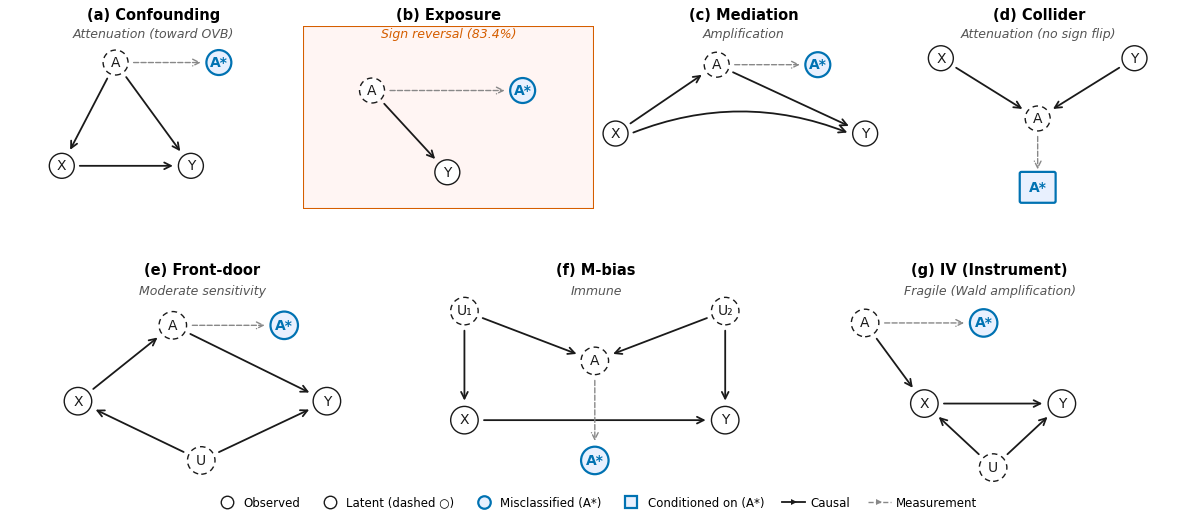

Write Python code to recreate this figure. (Note: this script raises an exception after producing the figure.)
#!/usr/bin/env python3
"""Figure 1: DAG Taxonomy — annotation error positions across 7 causal topologies.
v3: 4+3 layout (7 panels), fixed collider label, added conditioned legend."""

import matplotlib
matplotlib.use('Agg')
import matplotlib.pyplot as plt
from matplotlib.patches import FancyArrowPatch, Circle, FancyBboxPatch, Rectangle
from matplotlib.lines import Line2D
from matplotlib.gridspec import GridSpec
import numpy as np
import os

plt.rcParams.update({
    'font.family': 'DejaVu Sans',
    'font.size': 11,
    'figure.dpi': 300,
    'savefig.dpi': 300,
    'savefig.bbox': 'tight',
    'savefig.pad_inches': 0.08,
    'pdf.fonttype': 42,
    'ps.fonttype': 42,
})

R = 0.058
BLACK = '#1a1a1a'
BLUE = '#0072B2'
GRAY = '#555555'
LGRAY = '#888888'
VERM = '#D55E00'


def draw_node(ax, x, y, label, style='observed'):
    if style == 'conditioned':
        box = FancyBboxPatch(
            (x - R * 1.3, y - R * 1.1), R * 2.6, R * 2.2,
            boxstyle='round,pad=0.008',
            fc='#E8F0FE', ec=BLUE, lw=1.6, zorder=10)
        ax.add_patch(box)
        ax.text(x, y, label, ha='center', va='center', fontsize=10,
                color=BLUE, fontweight='bold', zorder=11)
        return
    kw = dict(fc='white', zorder=10)
    if style == 'latent':
        kw.update(ec=BLACK, lw=1.0, ls=(0, (4, 3)))
    elif style == 'star':
        kw.update(ec=BLUE, lw=1.6, fc='#E8F0FE')
    else:
        kw.update(ec=BLACK, lw=1.0)
    ax.add_patch(Circle((x, y), R, **kw))
    c = BLUE if style == 'star' else BLACK
    w = 'bold' if style == 'star' else 'normal'
    ax.text(x, y, label, ha='center', va='center', fontsize=10,
            color=c, fontweight=w, zorder=11)


def draw_edge(ax, p1, p2, style='causal', rad=0):
    dx, dy = p2[0] - p1[0], p2[1] - p1[1]
    d = np.hypot(dx, dy)
    if d < 1e-6:
        return
    g = R * 1.22
    s = (p1[0] + dx / d * g, p1[1] + dy / d * g)
    e = (p2[0] - dx / d * g, p2[1] - dy / d * g)
    kw = dict(arrowstyle='->', mutation_scale=12, zorder=5,
              connectionstyle=f'arc3,rad={rad}')
    if style == 'meas':
        kw.update(lw=1.0, ls='--', color=LGRAY)
    else:
        kw.update(lw=1.3, color=BLACK)
    ax.add_patch(FancyArrowPatch(s, e, **kw))


# ── Figure: 4+3 layout ──
fig = plt.figure(figsize=(12, 5.5))
gs = GridSpec(2, 12, figure=fig,
              hspace=0.32, wspace=0.05,
              left=0.01, right=0.99, top=0.92, bottom=0.07)

panels = [
    ('(a) Confounding',      'Attenuation (toward OVB)'),
    ('(b) Exposure',         'Sign reversal (83.4%)'),
    ('(c) Mediation',        'Amplification'),
    ('(d) Collider',         'Attenuation (no sign flip)'),
    ('(e) Front-door',       'Moderate sensitivity'),
    ('(f) M-bias',           'Immune'),
    ('(g) IV (Instrument)',  'Fragile (Wald amplification)'),
]

axs = []
# Row 1: 4 panels, each spanning 3 of 12 columns
for i in range(4):
    ax = fig.add_subplot(gs[0, i*3:(i+1)*3])
    ax.set_xlim(0, 1.35)
    ax.set_ylim(0, 0.85)
    ax.set_aspect('equal')
    ax.axis('off')
    axs.append(ax)

# Row 2: 3 panels, each spanning 4 of 12 columns
for i in range(3):
    ax = fig.add_subplot(gs[1, i*4:(i+1)*4])
    ax.set_xlim(0, 1.35)
    ax.set_ylim(0, 0.85)
    ax.set_aspect('equal')
    ax.axis('off')
    axs.append(ax)

for i in range(7):
    ax = axs[i]
    title, subtitle = panels[i]
    ax.text(0.5, 1.10, title, ha='center', va='top', fontsize=10.5,
            fontweight='bold', transform=ax.transAxes)
    sub_color = VERM if i == 1 else GRAY
    ax.text(0.5, 0.99, subtitle, ha='center', va='top', fontsize=9,
            fontstyle='italic', color=sub_color, transform=ax.transAxes)

# Exposure panel: subtle red background
rect = Rectangle((0, 0), 1.35, 0.85, fc='#FFF5F3', ec=VERM, lw=1.5, zorder=0)
axs[1].add_patch(rect)


# ═══════════════════════════════════════════════════
# (a) Confounding: A→X, A→Y, X→Y, A⇢A*
# ═══════════════════════════════════════════════════
ax = axs[0]
A  = (0.50, 0.68); As = (0.98, 0.68)
X  = (0.25, 0.20); Y  = (0.85, 0.20)
draw_node(ax, *A,  'A',  'latent')
draw_node(ax, *As, 'A*', 'star')
draw_node(ax, *X,  'X')
draw_node(ax, *Y,  'Y')
draw_edge(ax, A, X)
draw_edge(ax, A, Y)
draw_edge(ax, X, Y)
draw_edge(ax, A, As, 'meas')


# ═══════════════════════════════════════════════════
# (b) Exposure: A→Y, A⇢A*
# ═══════════════════════════════════════════════════
ax = axs[1]
A  = (0.32, 0.55); As = (1.02, 0.55); Y = (0.67, 0.17)
draw_node(ax, *A,  'A',  'latent')
draw_node(ax, *As, 'A*', 'star')
draw_node(ax, *Y,  'Y')
draw_edge(ax, A, Y)
draw_edge(ax, A, As, 'meas')


# ═══════════════════════════════════════════════════
# (c) Mediation: X→A, A→Y, X→Y (direct), A⇢A*
# ═══════════════════════════════════════════════════
ax = axs[2]
X  = (0.08, 0.35); A  = (0.55, 0.67)
As = (1.02, 0.67); Y  = (1.24, 0.35)
draw_node(ax, *X,  'X')
draw_node(ax, *A,  'A',  'latent')
draw_node(ax, *As, 'A*', 'star')
draw_node(ax, *Y,  'Y')
draw_edge(ax, X, A)
draw_edge(ax, A, Y)
draw_edge(ax, X, Y, rad=-0.2)
draw_edge(ax, A, As, 'meas')


# ═══════════════════════════════════════════════════
# (d) Collider: X→A, Y→A, A⇢A*, condition on A*
# ═══════════════════════════════════════════════════
ax = axs[3]
X  = (0.22, 0.70); Y  = (1.12, 0.70)
A  = (0.67, 0.42); As = (0.67, 0.10)
draw_node(ax, *X,  'X')
draw_node(ax, *Y,  'Y')
draw_node(ax, *A,  'A',  'latent')
draw_node(ax, *As, 'A*', 'conditioned')
draw_edge(ax, X, A)
draw_edge(ax, Y, A)
draw_edge(ax, A, As, 'meas')


# ═══════════════════════════════════════════════════
# (e) Front-door: X→A→Y, U→X, U→Y, A⇢A*
# ═══════════════════════════════════════════════════
ax = axs[4]
X  = (0.15, 0.35); A  = (0.55, 0.67)
As = (1.02, 0.67); Y  = (1.20, 0.35)
U  = (0.67, 0.10)
draw_node(ax, *X,  'X')
draw_node(ax, *A,  'A',  'latent')
draw_node(ax, *As, 'A*', 'star')
draw_node(ax, *Y,  'Y')
draw_node(ax, *U,  'U',  'latent')
draw_edge(ax, X, A)
draw_edge(ax, A, Y)
draw_edge(ax, U, X)
draw_edge(ax, U, Y)
draw_edge(ax, A, As, 'meas')


# ═══════════════════════════════════════════════════
# (f) M-bias: U₁→X, U₁→A, U₂→A, U₂→Y, X→Y, A⇢A*
# ═══════════════════════════════════════════════════
ax = axs[5]
U1 = (0.12, 0.73); U2 = (1.22, 0.73)
X  = (0.12, 0.27); Y  = (1.22, 0.27)
A  = (0.67, 0.52); As = (0.67, 0.10)
draw_node(ax, *U1, 'U₁', 'latent')
draw_node(ax, *U2, 'U₂', 'latent')
draw_node(ax, *X,  'X')
draw_node(ax, *Y,  'Y')
draw_node(ax, *A,  'A',  'latent')
draw_node(ax, *As, 'A*', 'star')
draw_edge(ax, U1, X)
draw_edge(ax, U1, A)
draw_edge(ax, U2, A)
draw_edge(ax, U2, Y)
draw_edge(ax, X, Y)
draw_edge(ax, A, As, 'meas')


# ═══════════════════════════════════════════════════
# (g) IV: A→X, X→Y, U→X, U→Y, A⇢A*
# ═══════════════════════════════════════════════════
ax = axs[6]
A  = (0.15, 0.68); As = (0.65, 0.68)
X  = (0.40, 0.34); Y  = (0.98, 0.34)
U  = (0.69, 0.07)
draw_node(ax, *A,  'A',  'latent')
draw_node(ax, *As, 'A*', 'star')
draw_node(ax, *X,  'X')
draw_node(ax, *Y,  'Y')
draw_node(ax, *U,  'U',  'latent')
draw_edge(ax, A, X)
draw_edge(ax, X, Y)
draw_edge(ax, U, X)
draw_edge(ax, U, Y)
draw_edge(ax, A, As, 'meas')


# ── Legend ──
handles = [
    Line2D([0], [0], marker='o', color='w', markerfacecolor='white',
           markeredgecolor=BLACK, markeredgewidth=1.0, markersize=9,
           linestyle='none', label='Observed'),
    Line2D([0], [0], marker='o', color='w', markerfacecolor='white',
           markeredgecolor=BLACK, markeredgewidth=1.0, markersize=9,
           linestyle='none', label='Latent (dashed ○)'),
    Line2D([0], [0], marker='o', color='w', markerfacecolor='#E8F0FE',
           markeredgecolor=BLUE, markeredgewidth=1.6, markersize=9,
           linestyle='none', label='Misclassified (A*)'),
    Line2D([0], [0], marker='s', color='w', markerfacecolor='#E8F0FE',
           markeredgecolor=BLUE, markeredgewidth=1.6, markersize=9,
           linestyle='none', label='Conditioned on (A*)'),
    Line2D([0], [0], color=BLACK, lw=1.3, linestyle='-',
           marker='>', markersize=4.5, markeredgewidth=0,
           label='Causal'),
    Line2D([0], [0], color=LGRAY, lw=1.0, linestyle='--',
           marker='>', markersize=4.5, markeredgewidth=0,
           label='Measurement'),
]
fig.legend(handles=handles, loc='lower center', ncol=6, fontsize=8.5,
           frameon=False, handletextpad=0.4, columnspacing=1.5,
           bbox_to_anchor=(0.5, 0.005))


# ── Save ──
out_dir = os.path.dirname(os.path.abspath(__file__))
pdf_path = os.path.join(out_dir, 'fig1_dag_taxonomy.pdf')
png_path = os.path.join(out_dir, 'fig1_dag_taxonomy.png')

fig.savefig(pdf_path, format='pdf')
fig.savefig(png_path, format='png')
plt.close()

print(f'PDF: {pdf_path}')
print(f'PNG: {png_path}')
for p in [pdf_path, png_path]:
    print(f'  {os.path.basename(p)}: {os.path.getsize(p):,} bytes')
